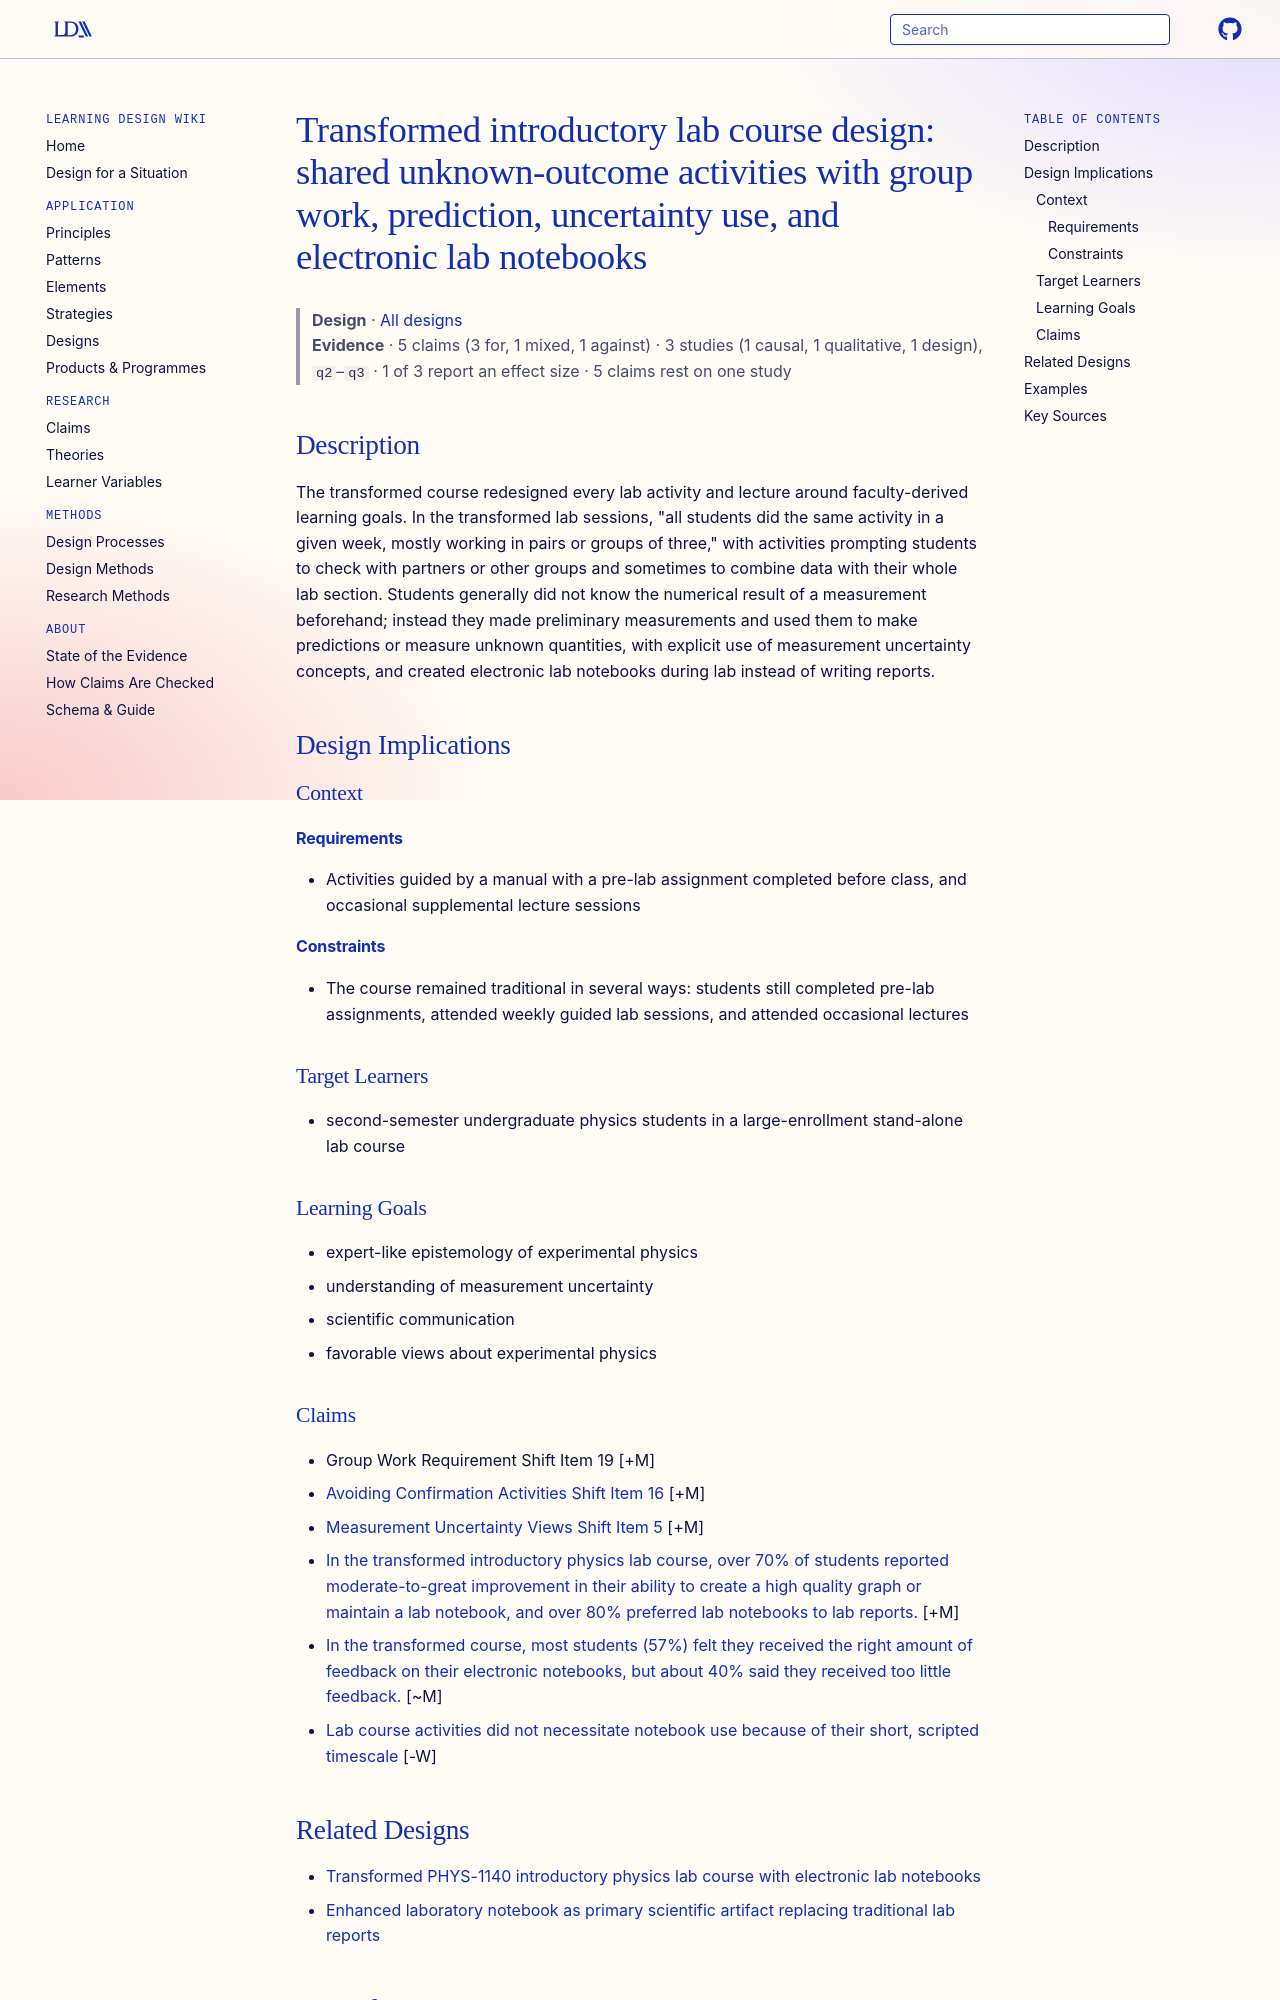

repository: Learning-Design-Alliance/learning-wiki · page: designs/transformed-lab-shared-unknown-outcome-activities/index.html · generator: mkdocs

---
type: design
id: transformed-lab-shared-unknown-outcome-activities
title: "Transformed introductory lab course design: shared unknown-outcome activities with group work, prediction, uncertainty use, and electronic lab notebooks"
description: The transformed course redesigned every lab activity and lecture around faculty-derived learning goals.
status: review
generated:
  by: "process:settle-candidates"
  at: 2026-11-18
sources:
  - id: benjamin-pollard-and-h-j-lewandowski-2018
    resource: "https://arxiv.org/abs/1807.04243"
    title: "Benjamin Pollard and H. J. Lewandowski. (2018). Transforming a large introductory lab course: impacts on views about experimental physics. arXiv preprint. https://arxiv.org/abs/1807.04243"
    author: Benjamin Pollard and H. J. Lewandowski
---

# Transformed introductory lab course design: shared unknown-outcome activities with group work, prediction, uncertainty use, and electronic lab notebooks

> **Design** · [All designs](index.md)
> **Evidence** · 5 claims (3 for, 1 mixed, 1 against) · 3 studies (1 causal, 1 qualitative, 1 design), `q2`–`q3` · 1 of 3 report an effect size · 5 claims rest on one study

## Description
The transformed course redesigned every lab activity and lecture around faculty-derived learning goals. In the transformed lab sessions, "all students did the same activity in a given week, mostly working in pairs or groups of three," with activities prompting students to check with partners or other groups and sometimes to combine data with their whole lab section. Students generally did not know the numerical result of a measurement beforehand; instead they made preliminary measurements and used them to make predictions or measure unknown quantities, with explicit use of measurement uncertainty concepts, and created electronic lab notebooks during lab instead of writing reports.

## Design Implications

### Context
#### Requirements
- Activities guided by a manual with a pre-lab assignment completed before class, and occasional supplemental lecture sessions
#### Constraints
- The course remained traditional in several ways: students still completed pre-lab assignments, attended weekly guided lab sessions, and attended occasional lectures

### Target Learners
- second-semester undergraduate physics students in a large-enrollment stand-alone lab course

### Learning Goals
- expert-like epistemology of experimental physics
- understanding of measurement uncertainty
- scientific communication
- favorable views about experimental physics
